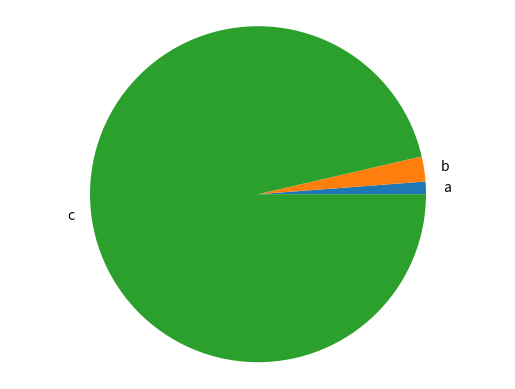

Reproduce this figure in Python.
import matplotlib.pyplot as plt

# grafica de barras


def generate_bar_chart(labels, values):

    fig, ax = plt.subplots()
    ax.bar(labels, values)
    plt.show()

# grafica de tipo tortas


def generate_pie_chart(labels, values):
    fig, ax = plt.subplots()
    ax.pie(values, labels=labels)
    ax.axis('equal')
    plt.show()


if __name__ == '__main__':
    labels = ['a', 'b', 'c']
    values = [10, 20, 800]
    # generate_bar_chart(labels, values)
    generate_pie_chart(labels, values)
